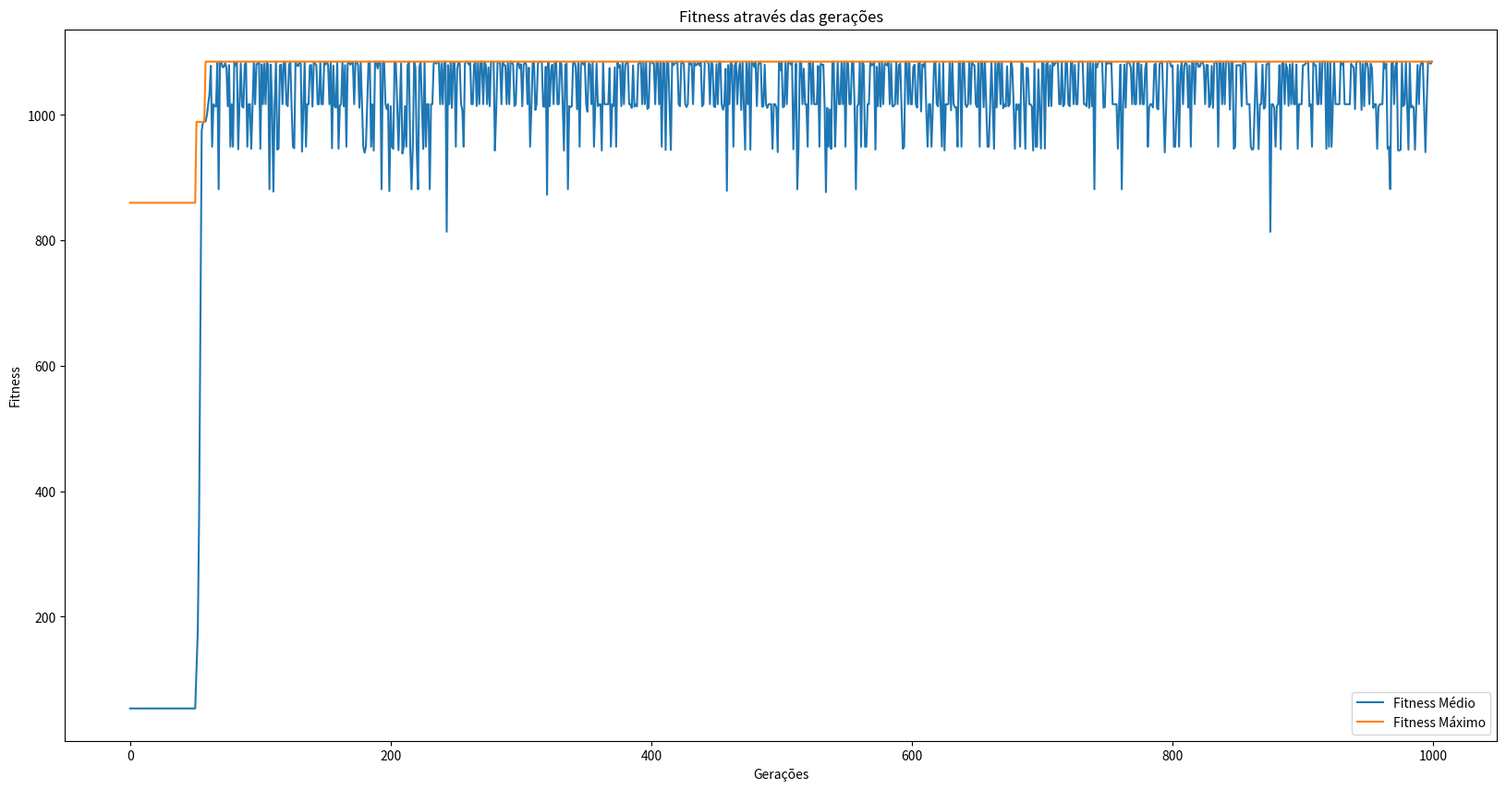

Source code (Python):
import random as rd
from random import randint

import matplotlib.pyplot as plt
import numpy as np
import pandas as pd

item_number = np.arange(1, 41)              # itens que podem ir para a mochila
weight = np.random.randint(1, 15, size=40)  # pesos aleatorios
value = np.random.randint(1, 100, size=40)  # valores aleatorios
knapsack_capacity = 100                     # peso máximo da mochila

print('Capacidade da mochila: ', knapsack_capacity)
print('Possíveis itens:')
print('Item\tPeso\tValor')
for i in range(len(item_number)):
    print(f"{item_number[i]}\t{weight[i]}\t{value[i]}")

solutions_per_pop = 16
pop_size = (solutions_per_pop, len(item_number))
print(f'Tamanho da população = {pop_size}')
initial_population = np.random.randint(2, size=pop_size)
initial_population = initial_population.astype(int)
num_generations = 1000
print(f'População inicial:\n {initial_population}')


# AVALIAÇÃO DO FITNESS DA SOLUÇÃO
def fitness(weight, value, population, capacity):
    fitness = np.empty(len(population))
    for i in range(len(fitness)):
        S1 = np.sum(population[i] * value)
        S2 = np.sum(population[i] * weight)
        if S2 <= capacity:
            fitness[i] = S1
        else:
            fitness[i] = 0
    return fitness.astype(int)


# SELEÇÃO DE INDIVÍDUOS PARA A PRÓXIMA GERAÇÃO
def selection(fitness, num_parents, population):
    fitness = list(fitness)
    parents = np.empty((num_parents, population.shape[1]))
    for i in range(num_parents):
        max_fitness_idx = np.where(fitness == np.max(fitness))
        parents[i, :] = population[max_fitness_idx[0][0], :]
        fitness[max_fitness_idx[0][0]] = -9999
    return parents


# CRUZAMENTO DE PAIS PARA GERAR FILHOS
def crossover(parents, num_offsprings):
    offsprings = np.empty((num_offsprings, parents.shape[1]))
    crossover_point = int(parents.shape[1] / 2)
    crossover_rate = 0.8
    # i representa o indice dos pais
    i = 0
    # cnt_offsprings = numero de filhos gerados
    cnt_offsprings = 0

    while (cnt_offsprings < num_offsprings):
        parent1_index = i % parents.shape[0]  # index do genitor 1
        parent2_index = (i + 1) % parents.shape[0]  # indice do genitor 2
        x = rd.random()
        if x > crossover_rate:
            pass
        else:
            offsprings[cnt_offsprings, 0: crossover_point] = parents[parent1_index, 0: crossover_point]
            offsprings[cnt_offsprings, crossover_point:] = parents[parent2_index, crossover_point:]
            cnt_offsprings += 1
            i += 1
    return offsprings


# MUTAÇÃO DE GENES DE CROMOSSOMO
def mutation(offsprings):
    mutants = np.empty((offsprings.shape))
    mutation_rate = 0.15
    for i in range(mutants.shape[0]):
        random_value = rd.random()
        mutants[i, :] = offsprings[i, :]
        if random_value > mutation_rate:
            continue
        int_random_value = randint(0, offsprings.shape[1] - 1)
        if mutants[i, int_random_value] == 0 :
            mutants[i, int_random_value] = 1
        else :
            mutants[i, int_random_value] = 0
    return mutants


def optimize(weight, value, population, pop_size, num_generations, capacity):
    parameters, fitness_history = [], []
    num_parents = int(pop_size[0] / 2)
    num_offsprings = pop_size[0] - num_parents
    for i in range(num_generations):
        fitness_ = fitness(weight, value, population, capacity)
        fitness_history.append(fitness_)
        parents = selection(fitness_, num_parents, population)
        offsprings = crossover(parents, num_offsprings)
        mutants = mutation(offsprings)
        population[0:parents.shape[0], :] = parents
        population[parents.shape[0]:, :] = mutants

    print('Última geraçào: \n{}\n'.format(population))
    fitness_last_gen = fitness(weight, value, population, capacity)
    print('Fitness da última geração: \n{}\n'.format(fitness_last_gen))
    max_fitness = np.where(fitness_last_gen == np.max(fitness_last_gen))
    parameters.append(population[max_fitness[0][0], :])
    return parameters, fitness_history


parameters, fitness_history = optimize(
    weight,
    value,
    initial_population,
    pop_size,
    num_generations,
    knapsack_capacity
)
print('Indivíduo da última geração com maior fitness: \n{}'.format(parameters))

selected_items = item_number * parameters

print('\nQuais itens irão na mochila:')
peso = 0
for i in range(selected_items.shape[1]):
    if selected_items[0][i] != 0:
        print('{}'.format(selected_items[0][i]), end='\t')
        peso = peso + weight[i]

print('\nPeso total da mochila = ', peso)
plt.figure(figsize=(20, 10))
fitness_history_mean = [np.mean(fitness) for fitness in fitness_history]
fitness_history_max = [np.max(fitness) for fitness in fitness_history]
plt.plot(list(range(num_generations)), fitness_history_mean, label='Fitness Médio')
plt.plot(list(range(num_generations)), fitness_history_max, label='Fitness Máximo')
plt.legend()
plt.title('Fitness através das gerações')
plt.xlabel('Gerações')
plt.ylabel('Fitness')
plt.show()
print(np.asarray(fitness_history).shape)
